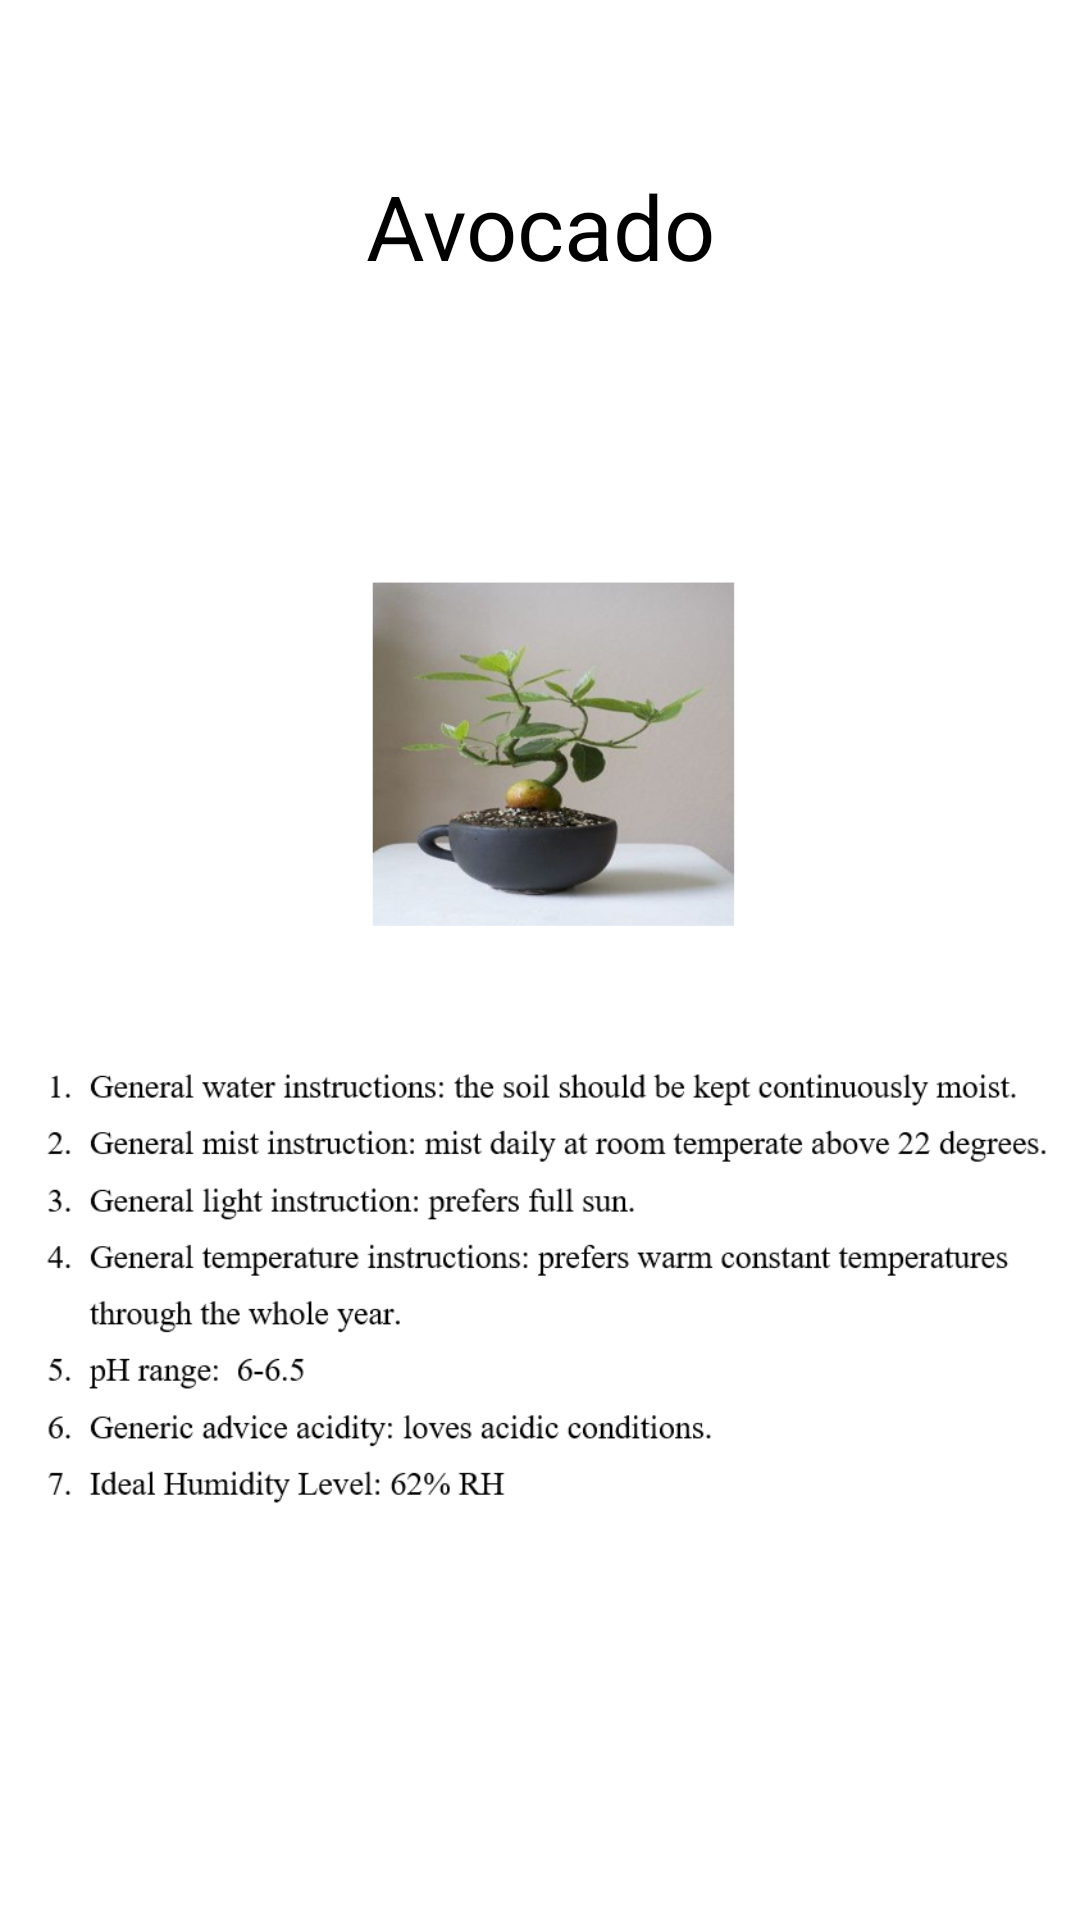

This screen was rendered from an Android layout file. Write that file and the resources it references.
<!-- AndroidManifest.xml: application theme AppTheme -->
<!-- res/layout/activity_plant4.xml -->
<?xml version="1.0" encoding="utf-8"?>
<RelativeLayout xmlns:android="http://schemas.android.com/apk/res/android"
    xmlns:app="http://schemas.android.com/apk/res-auto"
    xmlns:tools="http://schemas.android.com/tools"
    android:layout_width="match_parent"
    android:layout_height="match_parent"
    android:background="@color/white"
    tools:context="com.example.android.capstone_project.Activities.plant4">

    <TextView
        android:id="@+id/textView6"
        android:layout_width="match_parent"
        android:layout_height="wrap_content"
        android:layout_alignParentStart="true"
        android:layout_alignParentTop="true"
        android:layout_marginTop="55dp"
        android:text="Avocado"
        android:textAlignment="center"
        android:textColor="@color/black"
        android:textSize="30dp"
        tools:layout_editor_absoluteX="0dp"
        tools:layout_editor_absoluteY="3dp" />

    <ImageView
        android:id="@+id/imageView2"
        android:layout_width="match_parent"
        android:layout_height="wrap_content"
        android:layout_alignParentStart="true"
        android:layout_alignTop="@+id/textView6"
        app:srcCompat="@drawable/plant4"
        tools:layout_editor_absoluteX="0dp"
        tools:layout_editor_absoluteY="55dp" />

</RelativeLayout>
<!-- resources referenced by this layout -->
<resources>
  <color name="black">#000000</color>
  <color name="white">#ffffff</color>
  <!-- drawable plant4: png bitmap (drawable, 157308 bytes) -->
  <style name="AppTheme" parent="Theme.AppCompat">
          
          <item name="colorPrimary">@color/colorPrimary</item>
          <item name="colorPrimaryDark">@color/colorPrimaryDark</item>
          <item name="colorAccent">@color/colorAccent</item>
      </style>
  <color name="colorPrimary">#336600</color>
  <color name="colorPrimaryDark">#303F9F</color>
  <color name="colorAccent">#FF4081</color>
</resources>
